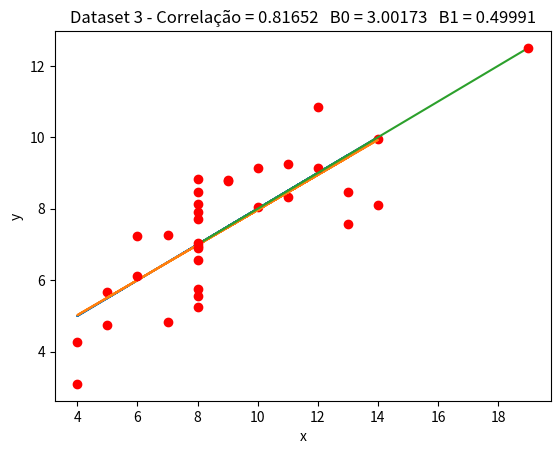

The script that saved this image:
import matplotlib.pyplot as plt
from math import sqrt

def correlacao(vetor_x, vetor_y):
    # calcula as médias de x e y
    media_x = calcular_media(vetor_x)
    media_y = calcular_media(vetor_y)

    # calcula o valor de cada uma das partes da função r
    r1 = 0 # guarda o resultado de [ soma de (x – média de x) * (y – média de y) ]
    r2 = 0 # guarda o resultado de  [ soma de (x – média de x)2 ]
    r3 = 0 # guarda o resultado de [ soma de (y – média de y)2 ]

    for i in range(len(vetor_x)):
        r1 += (vetor_x[i] - media_x) * (vetor_y[i] - media_y)
        r2 += (vetor_x[i] - media_x) ** 2
        r3 += (vetor_y[i] - media_y) ** 2

    # calcula o coeficiente da correlação r
    r = r1 / sqrt(r2 * r3)

    return r


def regressao (vetor_x, vetor_y):
    # calcula as médias de x e y
    media_x = calcular_media(vetor_x)
    media_y = calcular_media(vetor_y)

    # calcula o valor das partes de b1
    b1_1 = 0 # guarda o resultado de [ soma de (x – média de x) * (y – média de y) ]
    b1_2 = 0 # guarda o resultado de  [ soma de (x – média de x)2 ]

    for i in range(len(vetor_y)):
        b1_1 += (vetor_x[i] - media_x) * (vetor_y[i] - media_y)
        b1_2 += (vetor_x[i] - media_x) ** 2

    # calcula o valor de b1
    b1 = b1_1 / b1_2

    # calcula o valor de b0
    b0 = media_y - b1 * media_x

    return b0, b1


def calcular_media (vetor):
    tamanho = len(vetor)
    media = 0

    for i in range(tamanho):
        media += vetor[i]
    
    media /= tamanho

    return media


# Fase 1: Análise de Correlação e Regressão Linear

x1 = [10, 8, 13, 9, 11, 14, 6, 4, 12, 7, 5]
y1 = [8.04, 6.95, 7.58, 8.81, 8.33, 9.96, 7.24, 4.26, 10.84, 4.82, 5.68]
x2 = [10, 8, 13, 9, 11, 14, 6, 4, 12, 7, 5]
y2 = [9.14, 8.14, 8.47, 8.77, 9.26, 8.10, 6.13, 3.10, 9.13, 7.26, 4.74]
x3 = [8, 8, 8, 8, 8, 8, 8, 8, 8, 8, 19]
y3 = [6.58, 5.76, 7.71, 8.84, 8.47, 7.04, 5.25, 5.56, 7.91, 6.89, 12.50]

def analisar_dados(vetor_x, vetor_y, titulo):
    # verifica se os vetores possuem o mesmo tamanho
    if len(vetor_x) != len(vetor_y):
        raise IndexError('Os vetores passados não tem o mesmo tamanho!')
    
    # busca valores dos coeficientes de correlação e regressão
    r = correlacao(vetor_x, vetor_y)
    b0, b1 = regressao(vetor_x, vetor_y)

    # adiciona reta de regressão no gráfico
    y = []
    for i in range(len(vetor_x)):
        y.append(b0 + b1 * vetor_x[i])

    plt.plot(vetor_x, y)
 
    # adiciona pontos no gráfico
    plt.plot(vetor_x, vetor_y, 'ro')
    plt.xlabel('x')  
    plt.ylabel('y')  
    
    # adiciona coeficientes
    plt.title(titulo + f' - Correlação = {r:.5f}   B0 = {b0:.5f}   B1 = {b1:.5f}') 

    plt.show()

analisar_dados(x1, y1, 'Dataset 1')
analisar_dados(x2, y2, 'Dataset 2')
analisar_dados(x3, y3, 'Dataset 3')